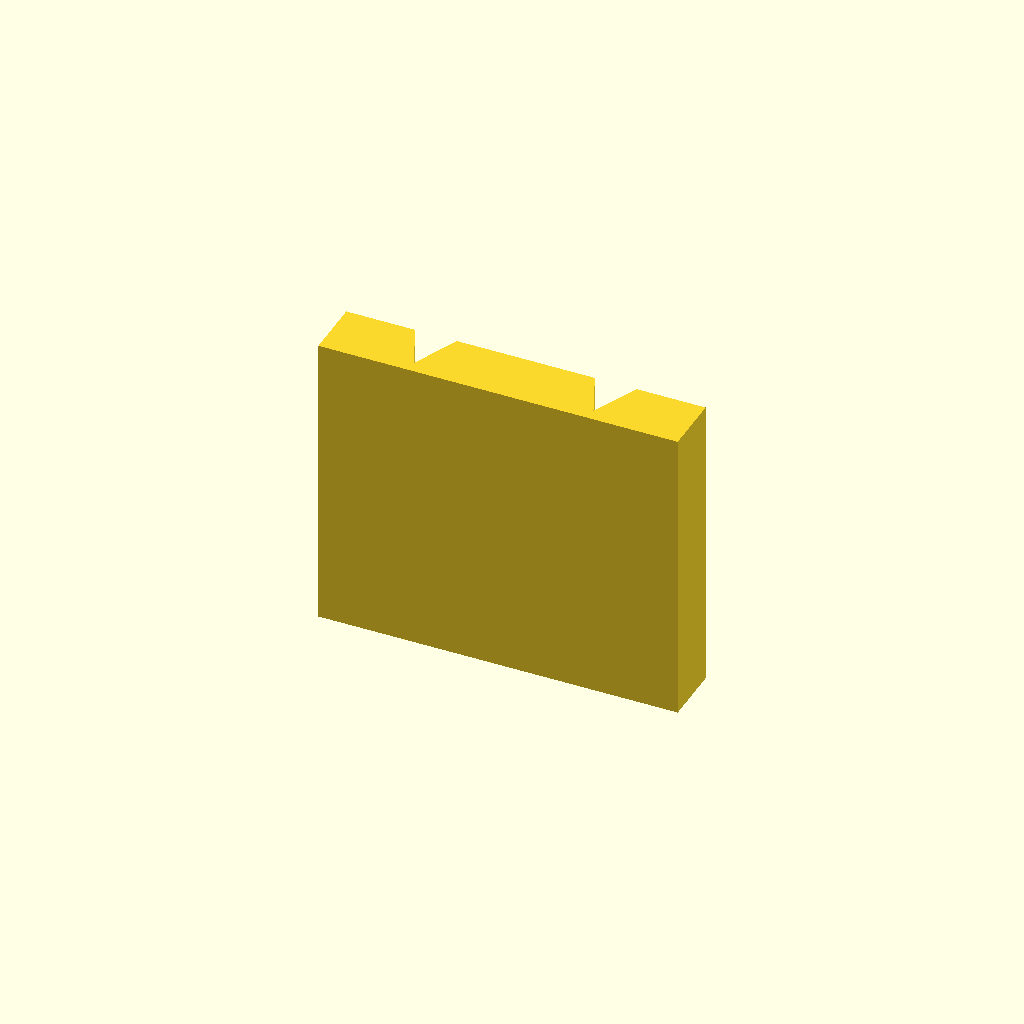
Cell 1: the model at its default parameters.
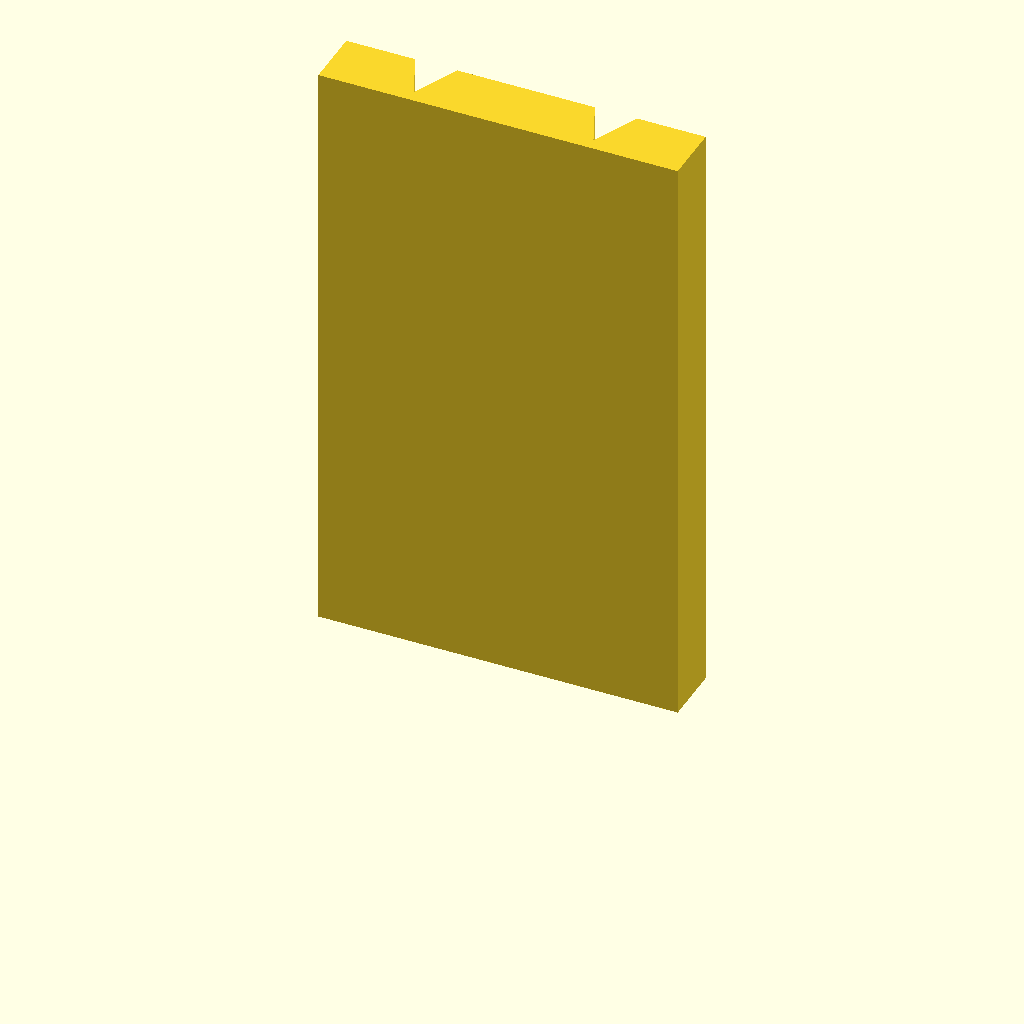
Cell 2: the same model with plate_t = 100.
One fixed orthographic camera (rotation 55°, 0°, 25°; colour scheme Cornfield) for every cell.
Source of the model, optional_data/data/sketch2/vguides/part_0059.scad:
$fn = 32;

// ----------------------------------------------------------------------
// V guide rail: doublev, 60 mm wide
// ----------------------------------------------------------------------

// --- parameters (mm) ---
rail_w = 60;              // rail width, X
base_t = 10;              // base plate thickness
v_depth = 8;              // V feature depth / height
v_half_w = 7;             // half width of the V at the base face
plate_t = 50;             // rail length, Z (the extrusion height)
groove_off = 15;          // offset of each groove from the centreline

centre_x = rail_w / 2;  // rail centreline
groove_a = centre_x - groove_off;  // axis of the first groove
groove_b = centre_x + groove_off;  // axis of the second groove

profile = [[0, 0], [60, 0], [60, 10], [48.5, 10], [45, 2], [41.5, 10], [18.5, 10], [15, 2], [11.5, 10], [0, 10]];  // primary outline, 10 points, counter clockwise

// --- the one profile operation ---
linear_extrude(height = plate_t) polygon(points = profile);
Customizer parameters (derived from the source; name, type, default, range or options):
rail_w: number, default 60
base_t: number, default 10
v_depth: number, default 8
v_half_w: number, default 7
plate_t: number, default 50
groove_off: number, default 15
